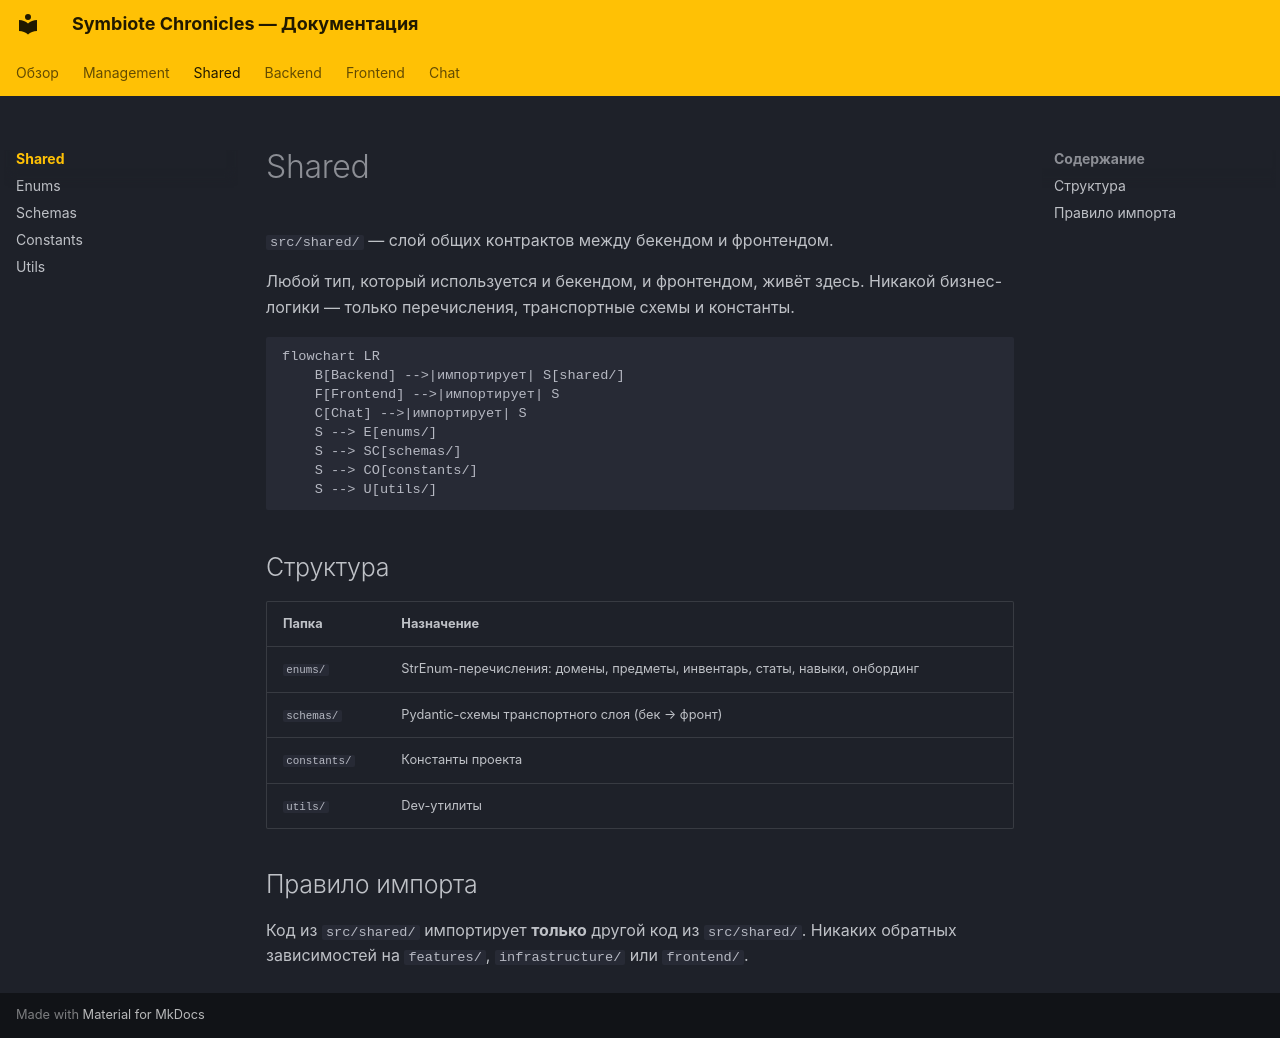

repository: CodexDLC/thesealedworld · page: shared/index.html · generator: mkdocs

# Shared

`src/shared/` — слой общих контрактов между бекендом и фронтендом.

Любой тип, который используется и бекендом, и фронтендом, живёт здесь. Никакой бизнес-логики — только перечисления, транспортные схемы и константы.

```mermaid
flowchart LR
    B[Backend] -->|импортирует| S[shared/]
    F[Frontend] -->|импортирует| S
    C[Chat] -->|импортирует| S
    S --> E[enums/]
    S --> SC[schemas/]
    S --> CO[constants/]
    S --> U[utils/]
```

## Структура

| Папка | Назначение |
|-------|-----------|
| `enums/` | StrEnum-перечисления: домены, предметы, инвентарь, статы, навыки, онбординг |
| `schemas/` | Pydantic-схемы транспортного слоя (бек → фронт) |
| `constants/` | Константы проекта |
| `utils/` | Dev-утилиты |

## Правило импорта

Код из `src/shared/` импортирует **только** другой код из `src/shared/`. Никаких обратных зависимостей на `features/`, `infrastructure/` или `frontend/`.
